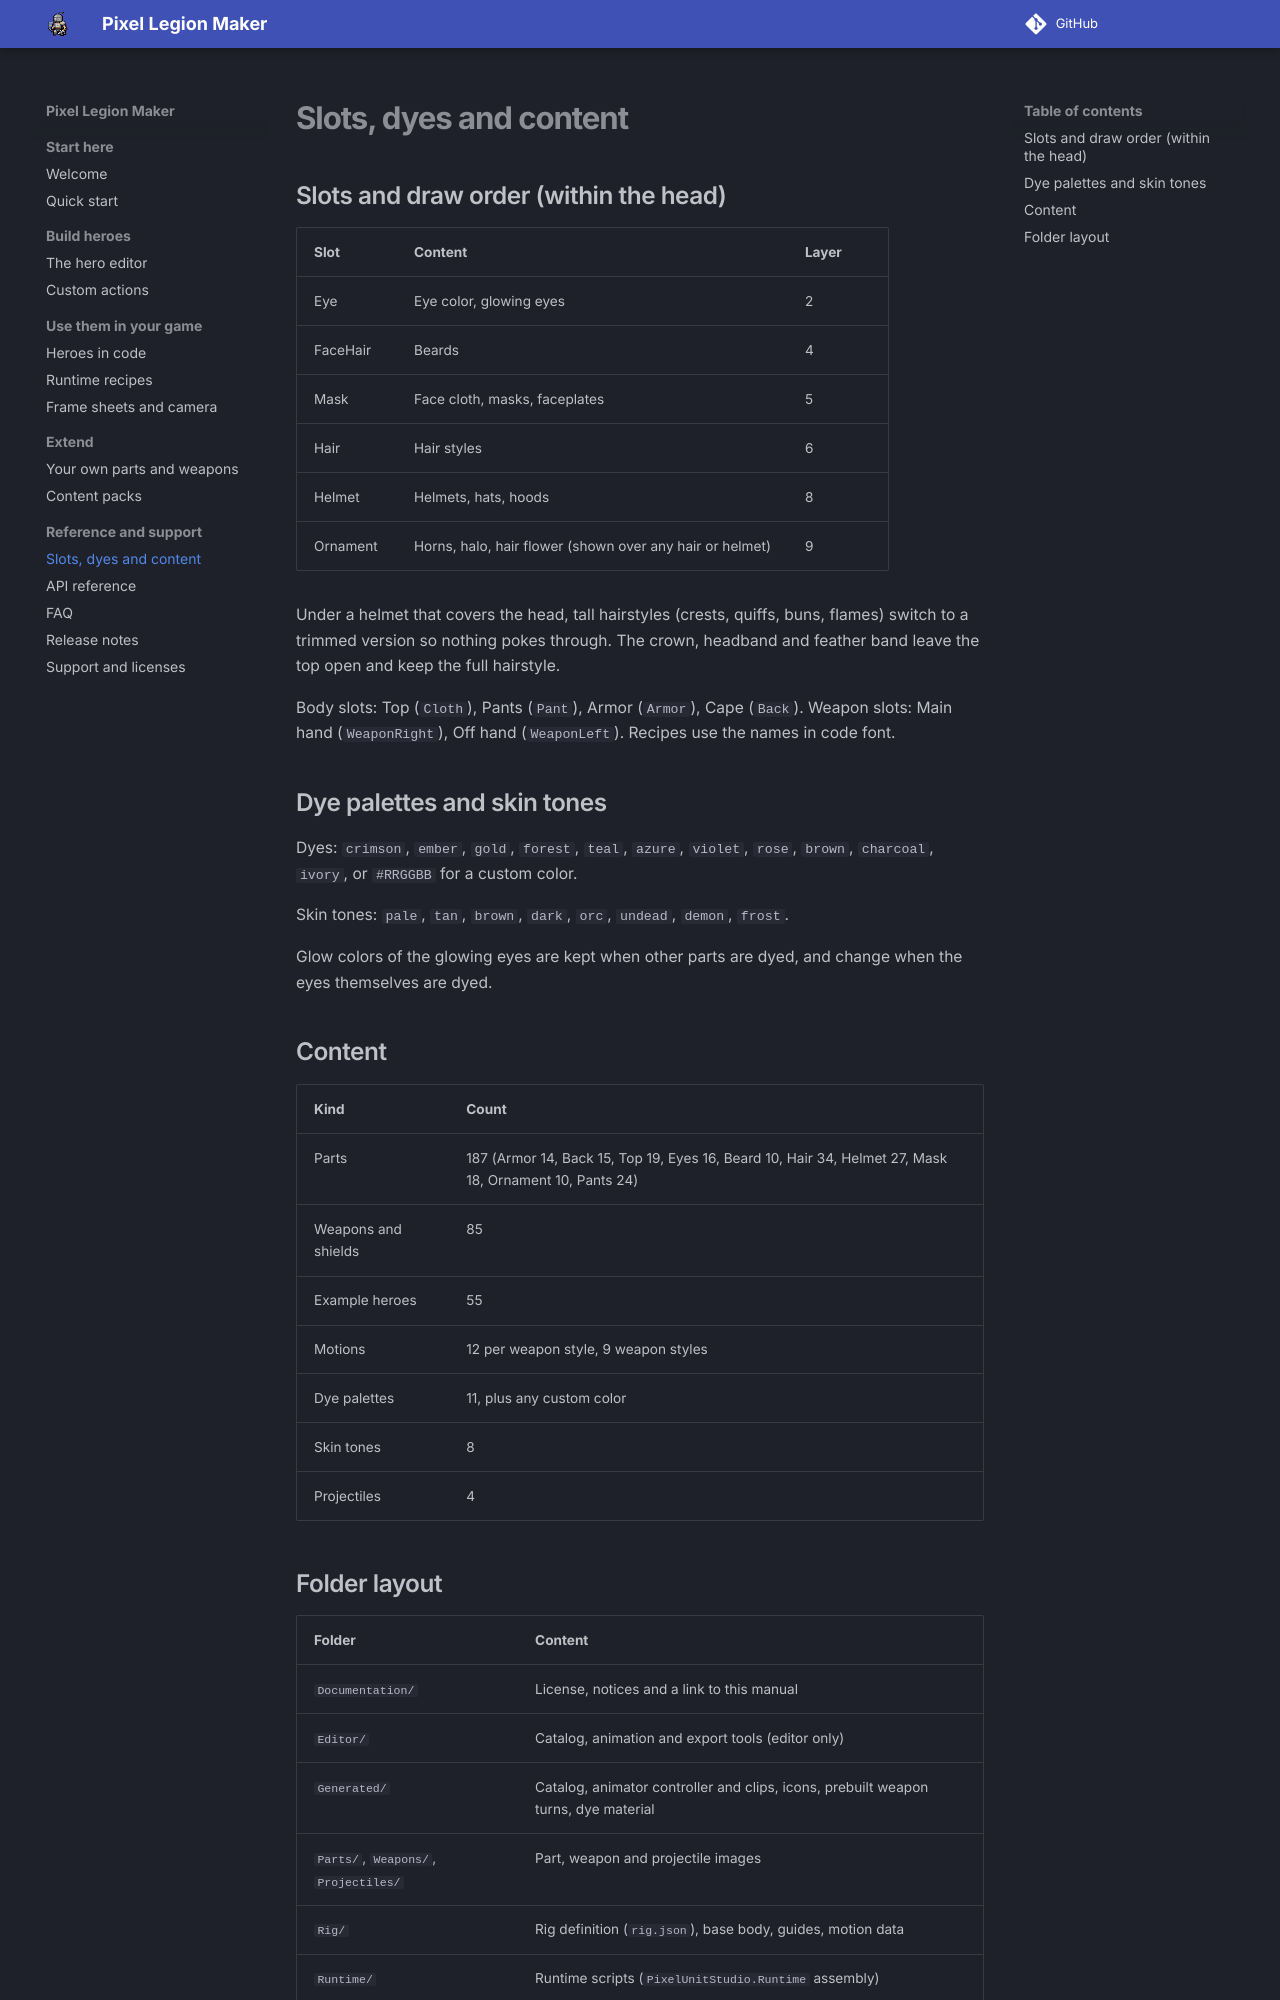

repository: hyunter777/pixel-legion-maker · page: reference/index.html · generator: mkdocs

# Slots, dyes and content

## Slots and draw order (within the head)

| Slot | Content | Layer |
|---|---|---|
| Eye | Eye color, glowing eyes | 2 |
| FaceHair | Beards | 4 |
| Mask | Face cloth, masks, faceplates | 5 |
| Hair | Hair styles | 6 |
| Helmet | Helmets, hats, hoods | 8 |
| Ornament | Horns, halo, hair flower (shown over any hair or helmet) | 9 |

Under a helmet that covers the head, tall hairstyles (crests, quiffs, buns, flames) switch to a trimmed version so nothing pokes through. The crown, headband and feather band leave the top open and keep the full hairstyle.

Body slots: Top (`Cloth`), Pants (`Pant`), Armor (`Armor`), Cape (`Back`). Weapon slots: Main hand (`WeaponRight`), Off hand (`WeaponLeft`). Recipes use the names in code font.

## Dye palettes and skin tones

Dyes: `crimson`, `ember`, `gold`, `forest`, `teal`, `azure`, `violet`, `rose`, `brown`, `charcoal`, `ivory`, or `#RRGGBB` for a custom color.

Skin tones: `pale`, `tan`, `brown`, `dark`, `orc`, `undead`, `demon`, `frost`.

Glow colors of the glowing eyes are kept when other parts are dyed, and change when the eyes themselves are dyed.

## Content

| Kind | Count |
|---|---|
| Parts | 187 (Armor 14, Back 15, Top 19, Eyes 16, Beard 10, Hair 34, Helmet 27, Mask 18, Ornament 10, Pants 24) |
| Weapons and shields | 85 |
| Example heroes | 55 |
| Motions | 12 per weapon style, 9 weapon styles |
| Dye palettes | 11, plus any custom color |
| Skin tones | 8 |
| Projectiles | 4 |
